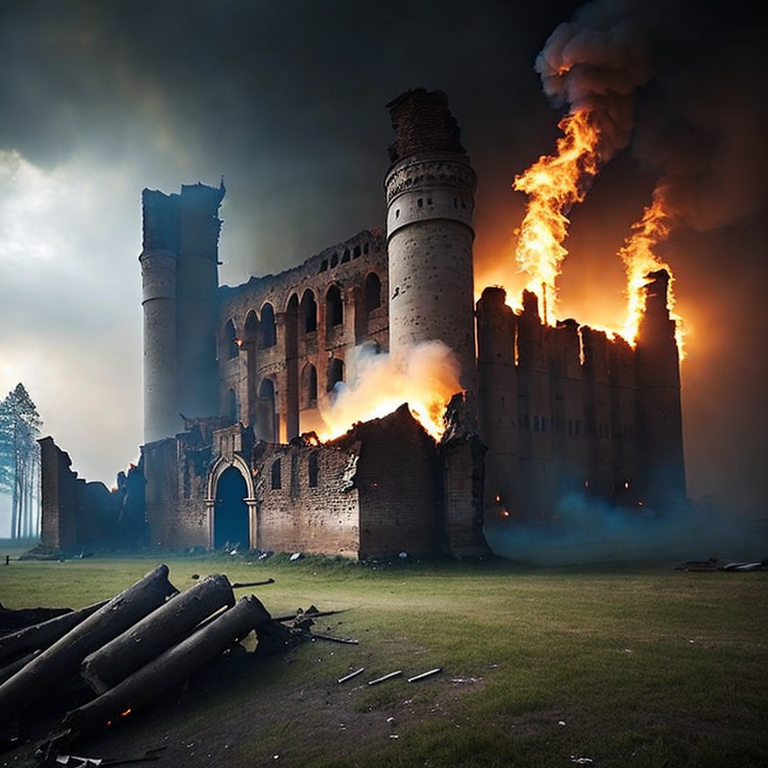
Generation parameters embedded in this image by AUTOMATIC1111 Stable Diffusion web UI or a fork of it (Forge, ...) (PNG 'parameters' text chunk):
(ruins of a large medieval castle after a battle, large damage, smoke and fire in buildings:1.5)),(8k, RAW photo, best quality, masterpiece:1.2), (ulra high res, photorealistic:1.1),Cinematic Light, (realistic, photo-realistic:1.37), detailed skin,professional lighting,Photography, Sharp focus, detailed ,professional lighting, photon mapping, detailed and intricate environment,highly detailed,best quality,8k artistic photography, MIDJOURNEY, 3DMDT, ILLUMINATI 
Negative prompt: nrealfixer, nfixer, cgi, fake, render, painting, illustration, ugly, deformed, low res, poor quality, nrealfix,low poly, tetric, mosaic, disfigured, kitsch, ugly, over-saturated, grain, low-res, cartoon, Disney
Steps: 58, Sampler: Heun, CFG scale: 14, Seed: 871138059, Size: 768x768, Model hash: 7da43996bb, Model: rmadaMergeSD21768_v60